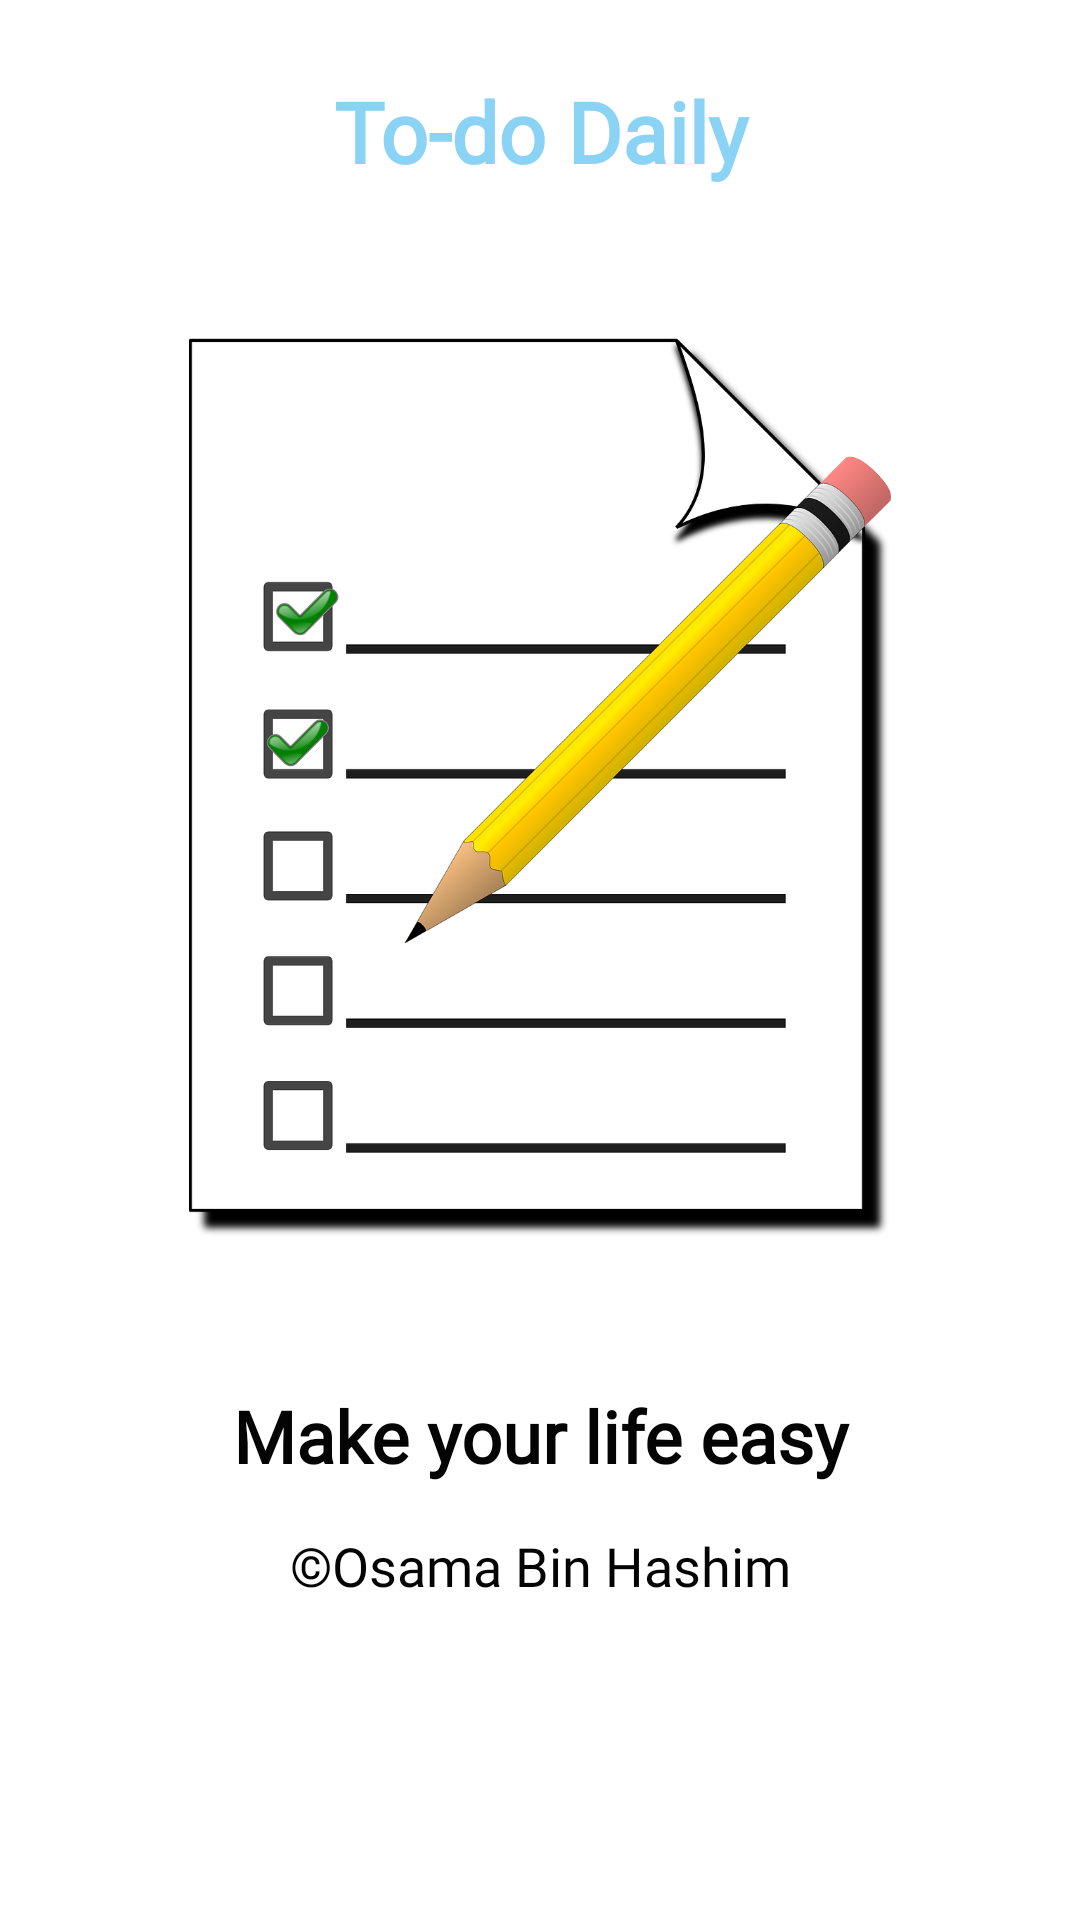

Write the Android layout XML for this screen, with the resource values it uses.
<!-- AndroidManifest.xml: application theme Theme.ToDoApplication -->
<!-- res/layout/activity_flash_screen.xml -->
<?xml version="1.0" encoding="utf-8"?>
<androidx.constraintlayout.widget.ConstraintLayout xmlns:android="http://schemas.android.com/apk/res/android"
    xmlns:app="http://schemas.android.com/apk/res-auto"
    xmlns:tools="http://schemas.android.com/tools"
    android:layout_width="match_parent"
    android:layout_height="match_parent"
    tools:context=".FlashScreen">

    <LinearLayout
        android:layout_width="match_parent"
        android:layout_height="wrap_content"
        app:layout_constraintTop_toTopOf="parent"
        app:layout_constraintEnd_toEndOf="parent"
        app:layout_constraintStart_toStartOf="parent"
        android:orientation="vertical" >

        <TextView
            android:layout_width="match_parent"
            android:layout_height="wrap_content"
            android:text="To-do Daily"
            android:textStyle="bold"
            android:textAppearance="@style/ShapeAppearance.Material3.Corner.Large"
            android:textSize="28sp"
            android:textAlignment="center"
            android:fontFamily="@font/biorhyme"
            android:layout_marginTop="25dp"
            android:textColor="@color/theme_color"
            android:layout_marginBottom="30dp"/>

    <ImageView
        android:layout_width="match_parent"
        android:layout_height="300dp"
        android:layout_margin="20dp"
        android:src="@drawable/todo_photo"/>

        <TextView
            android:layout_width="match_parent"
            android:layout_height="wrap_content"
            android:layout_marginTop="30dp"
            android:fontFamily="@font/allerta"
            android:text="Make your life easy"
            android:textAlignment="center"
            android:textAppearance="@style/ShapeAppearance.Material3.Corner.Large"
            android:textSize="24sp"
            android:textStyle="bold"
            android:textColor="@color/txt_color"/>
        <TextView
            android:layout_width="match_parent"
            android:layout_height="wrap_content"
            android:layout_marginTop="15dp"
            android:layout_marginBottom="30dp"
            android:fontFamily="@font/allerta"
            android:text="©Osama Bin Hashim"
            android:textAlignment="center"
            android:textAppearance="@style/ShapeAppearance.Material3.Corner.Large"
            android:textSize="18sp"
            android:textColor="@color/txt_color"/>

    </LinearLayout>

</androidx.constraintlayout.widget.ConstraintLayout>
<!-- resources referenced by this layout -->
<resources>
  <color name="theme_color">#8AD3F4</color>
  <color name="txt_color">#040404</color>
  <!-- drawable todo_photo: png bitmap (drawable, 94292 bytes) -->
  <style name="Theme.ToDoApplication" parent="Theme.MaterialComponents.DayNight.NoActionBar">
          
          <item name="colorPrimary">@color/purple_500</item>
          <item name="colorPrimaryVariant">@color/purple_700</item>
          <item name="colorOnPrimary">@color/white</item>
          
          <item name="colorSecondary">@color/teal_200</item>
          <item name="colorSecondaryVariant">@color/teal_700</item>
          <item name="colorOnSecondary">@color/black</item>
          
          <item name="android:statusBarColor">?attr/colorPrimaryVariant</item>
          
      </style>
  <color name="purple_500">#FF6200EE</color>
  <color name="purple_700">#FF3700B3</color>
  <color name="white">#FFFFFFFF</color>
  <color name="teal_200">#FF03DAC5</color>
  <color name="teal_700">#FF018786</color>
  <color name="black">#FF000000</color>
</resources>
